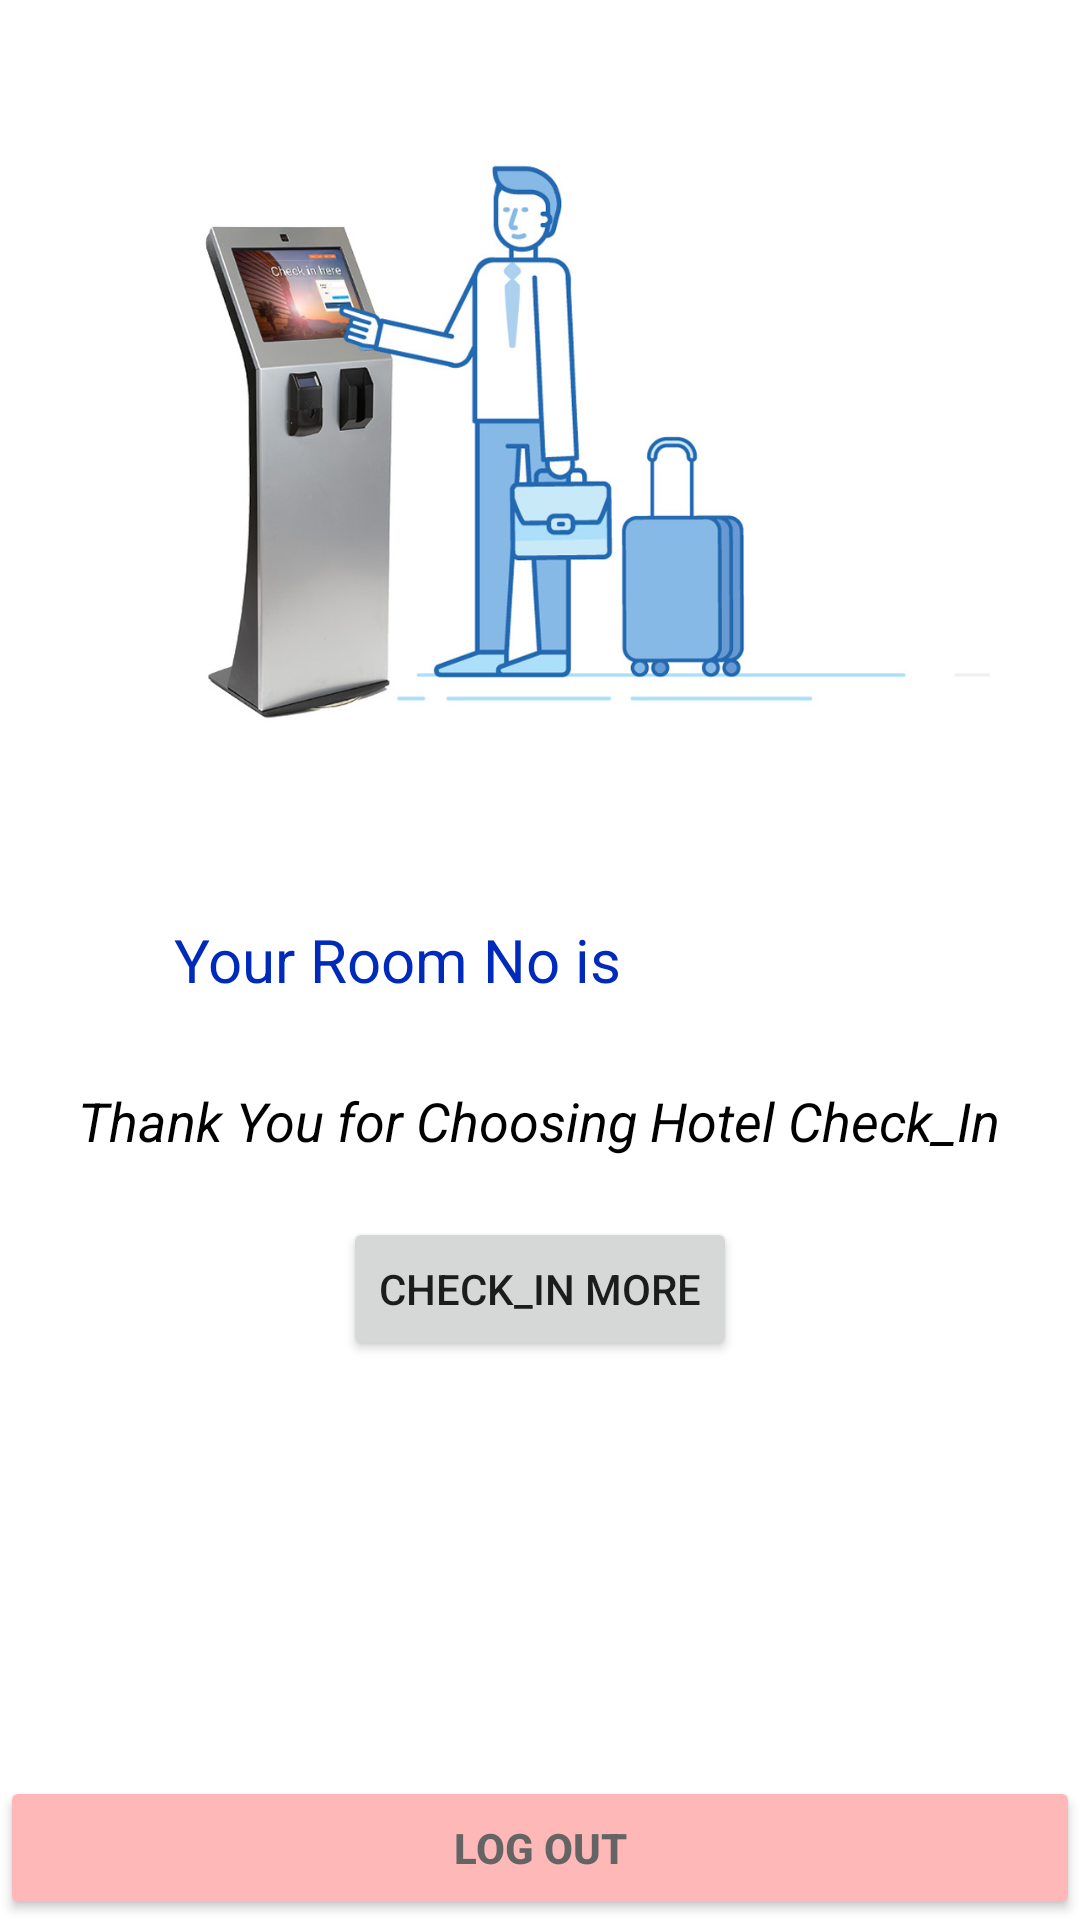

Reconstruct the res/layout file that produces this screen, plus the resources it refers to.
<!-- AndroidManifest.xml: application theme Theme.HotelCheckIn -->
<!-- res/layout/activity_final.xml -->
<?xml version="1.0" encoding="utf-8"?>
<RelativeLayout xmlns:android="http://schemas.android.com/apk/res/android"
    android:layout_width="match_parent" android:layout_height="match_parent">


    <ImageView
        android:layout_width="300dp"
        android:layout_height="300dp"
        android:src="@drawable/checkin"
        android:layout_centerInParent="true"
        android:layout_above="@+id/head"/>
    <TextView
        android:layout_width="wrap_content"
        android:layout_height="wrap_content"
        android:id="@+id/head"
        android:textSize="20sp"
        android:textColor="#002abb"
        android:text="Your Room No is "
        android:layout_centerVertical="true"
        android:padding="8dp"
        android:layout_marginStart="50dp"/>
    <TextView
        android:layout_width="wrap_content"
        android:layout_height="wrap_content"
        android:id="@+id/room"
        android:layout_toRightOf="@id/head"
        android:textColor="@color/black"
        android:layout_centerVertical="true"
        android:textSize="24sp"/>
    <TextView
        android:layout_width="wrap_content"
        android:layout_height="wrap_content"
        android:id="@+id/thanky"
        android:textStyle="italic"
        android:layout_below="@id/head"
        android:text="Thank You for Choosing Hotel Check_In"
        android:layout_centerHorizontal="true"
        android:textSize="18sp"
        android:textColor="@color/black"
        android:layout_marginTop="20dp"/>
    <Button
        android:layout_width="wrap_content"
        android:layout_height="wrap_content"
        android:id="@+id/btnMore"
        android:layout_below="@id/thanky"
        android:layout_centerHorizontal="true"
        android:text="Check_In More"
        android:layout_margin="20dp"
        />
    <Button
        android:layout_width="match_parent"
        android:layout_height="wrap_content"
        android:text="LOG OUT"
        android:textColor="#646464"
        android:textStyle="bold"
        android:id="@+id/exit"
        android:layout_alignParentBottom="true"
        android:backgroundTint="#ffb8b8"/>



</RelativeLayout>
<!-- resources referenced by this layout -->
<resources>
  <color name="black">#FF000000</color>
  <!-- drawable checkin: jpg bitmap (drawable, 86261 bytes) -->
  <style name="Theme.HotelCheckIn" parent="Theme.MaterialComponents.DayNight.DarkActionBar">
          
          <item name="colorPrimary">@color/purple_500</item>
          <item name="colorPrimaryVariant">@color/purple_700</item>
          <item name="colorOnPrimary">@color/white</item>
          
          <item name="colorSecondary">@color/teal_200</item>
          <item name="colorSecondaryVariant">@color/teal_700</item>
          <item name="colorOnSecondary">@color/black</item>
          
          <item name="android:statusBarColor" tools:targetApi="l">?attr/colorPrimaryVariant</item>
          
      </style>
  <color name="purple_500">#0064ff</color>
  <color name="purple_700">#0064ff</color>
  <color name="white">#FFFFFFFF</color>
  <color name="teal_200">#FF03DAC5</color>
  <color name="teal_700">#FF018786</color>
</resources>
